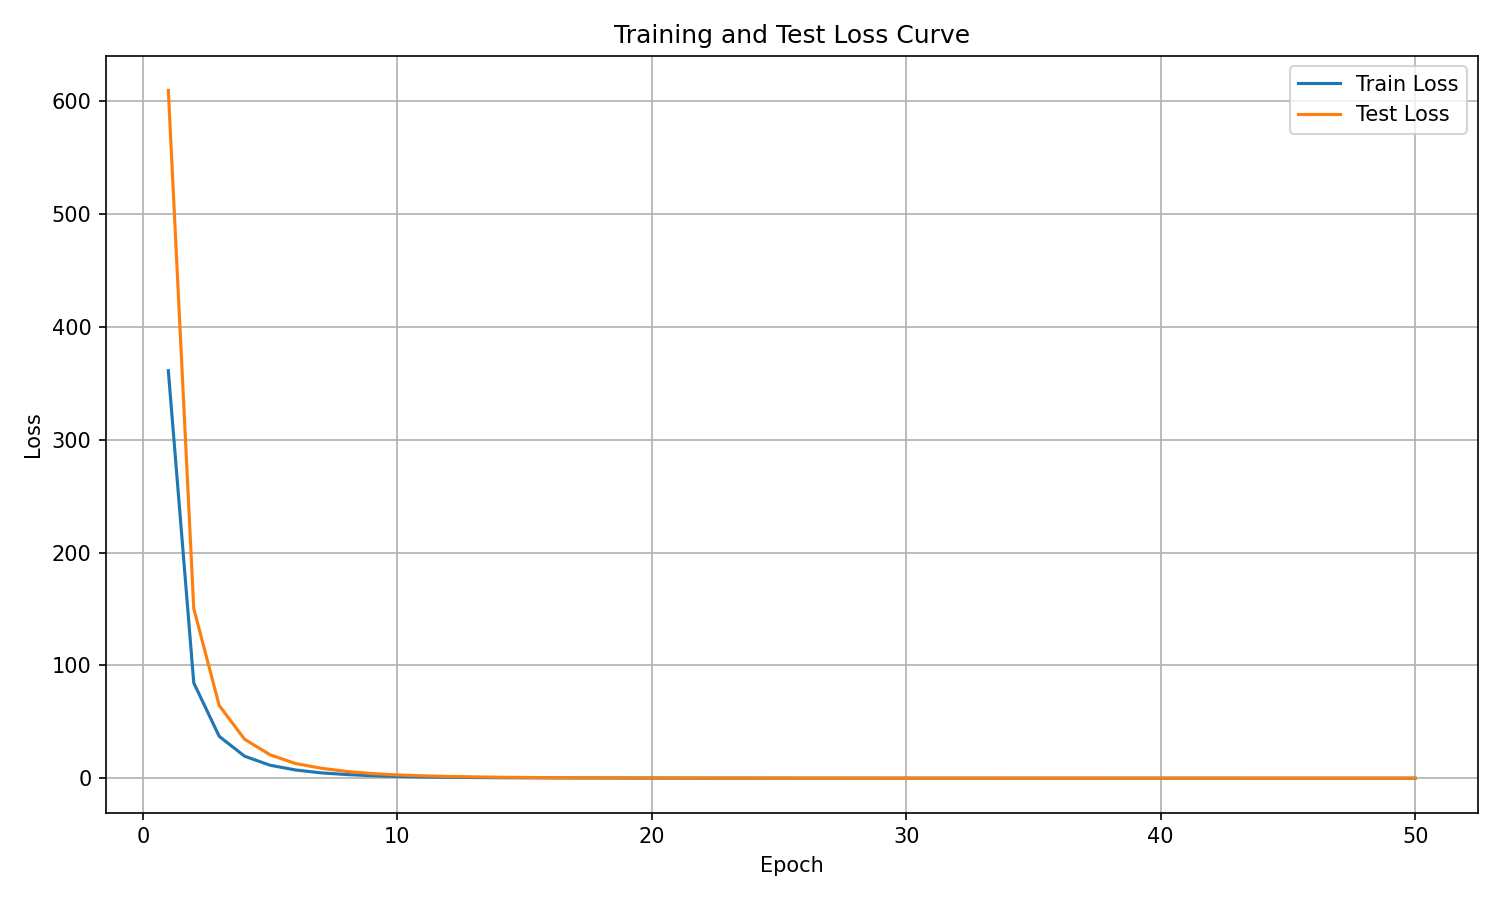

The table this chart was drawn from, first rows:
epoch, train_eval_loss, train_step_loss, test_loss
1, 361.1, 1884, 609.5
2, 84.44, 177.7, 150.3
3, 37.08, 57.74, 64.4
4, 19.46, 27.22, 34.46
5, 11.48, 15.1, 20.73
6, 7.295, 9.256, 13
7, 4.734, 5.914, 8.872
8, 3.25, 3.941, 5.98
9, 2.192, 2.684, 4.107
10, 1.521, 1.857, 2.902
11, 1.084, 1.316, 2.109
12, 0.7897, 0.951, 1.536
13, 0.5938, 0.6988, 1.181
14, 0.4382, 0.5225, 0.867
15, 0.3401, 0.3931, 0.6524
16, 0.2689, 0.3001, 0.5333
17, 0.2024, 0.233, 0.3975
18, 0.1622, 0.1828, 0.3303
19, 0.1289, 0.1443, 0.2574
20, 0.1101, 0.1142, 0.2216
21, 0.08242, 0.0926, 0.1663
22, 0.06788, 0.07452, 0.1346
23, 0.05435, 0.06096, 0.1109
24, 0.04498, 0.04988, 0.08935
25, 0.03723, 0.04118, 0.07557
26, 0.03204, 0.03439, 0.06664
27, 0.02615, 0.02884, 0.05388
28, 0.02201, 0.02395, 0.04402
29, 0.01872, 0.02033, 0.03769
30, 0.01612, 0.01733, 0.03364
31, 0.01437, 0.0151, 0.02774
32, 0.01193, 0.01315, 0.02458
33, 0.01089, 0.0114, 0.02293
34, 0.01002, 0.01017, 0.02075
35, 0.008671, 0.009071, 0.01716
36, 0.007843, 0.008337, 0.0157
37, 0.007456, 0.007666, 0.01574
38, 0.006715, 0.007091, 0.01334
39, 0.00635, 0.006676, 0.01242
40, 0.00597, 0.00627, 0.0121
41, 0.00579, 0.006029, 0.01156
42, 0.005558, 0.00587, 0.01143
43, 0.005584, 0.005598, 0.01053
44, 0.005269, 0.005418, 0.01057
45, 0.005177, 0.005288, 0.01005
46, 0.004945, 0.005173, 0.009943
47, 0.004996, 0.004975, 0.00988
48, 0.004689, 0.004883, 0.009286
49, 0.004613, 0.004734, 0.00908
50, 0.004546, 0.004628, 0.008772
